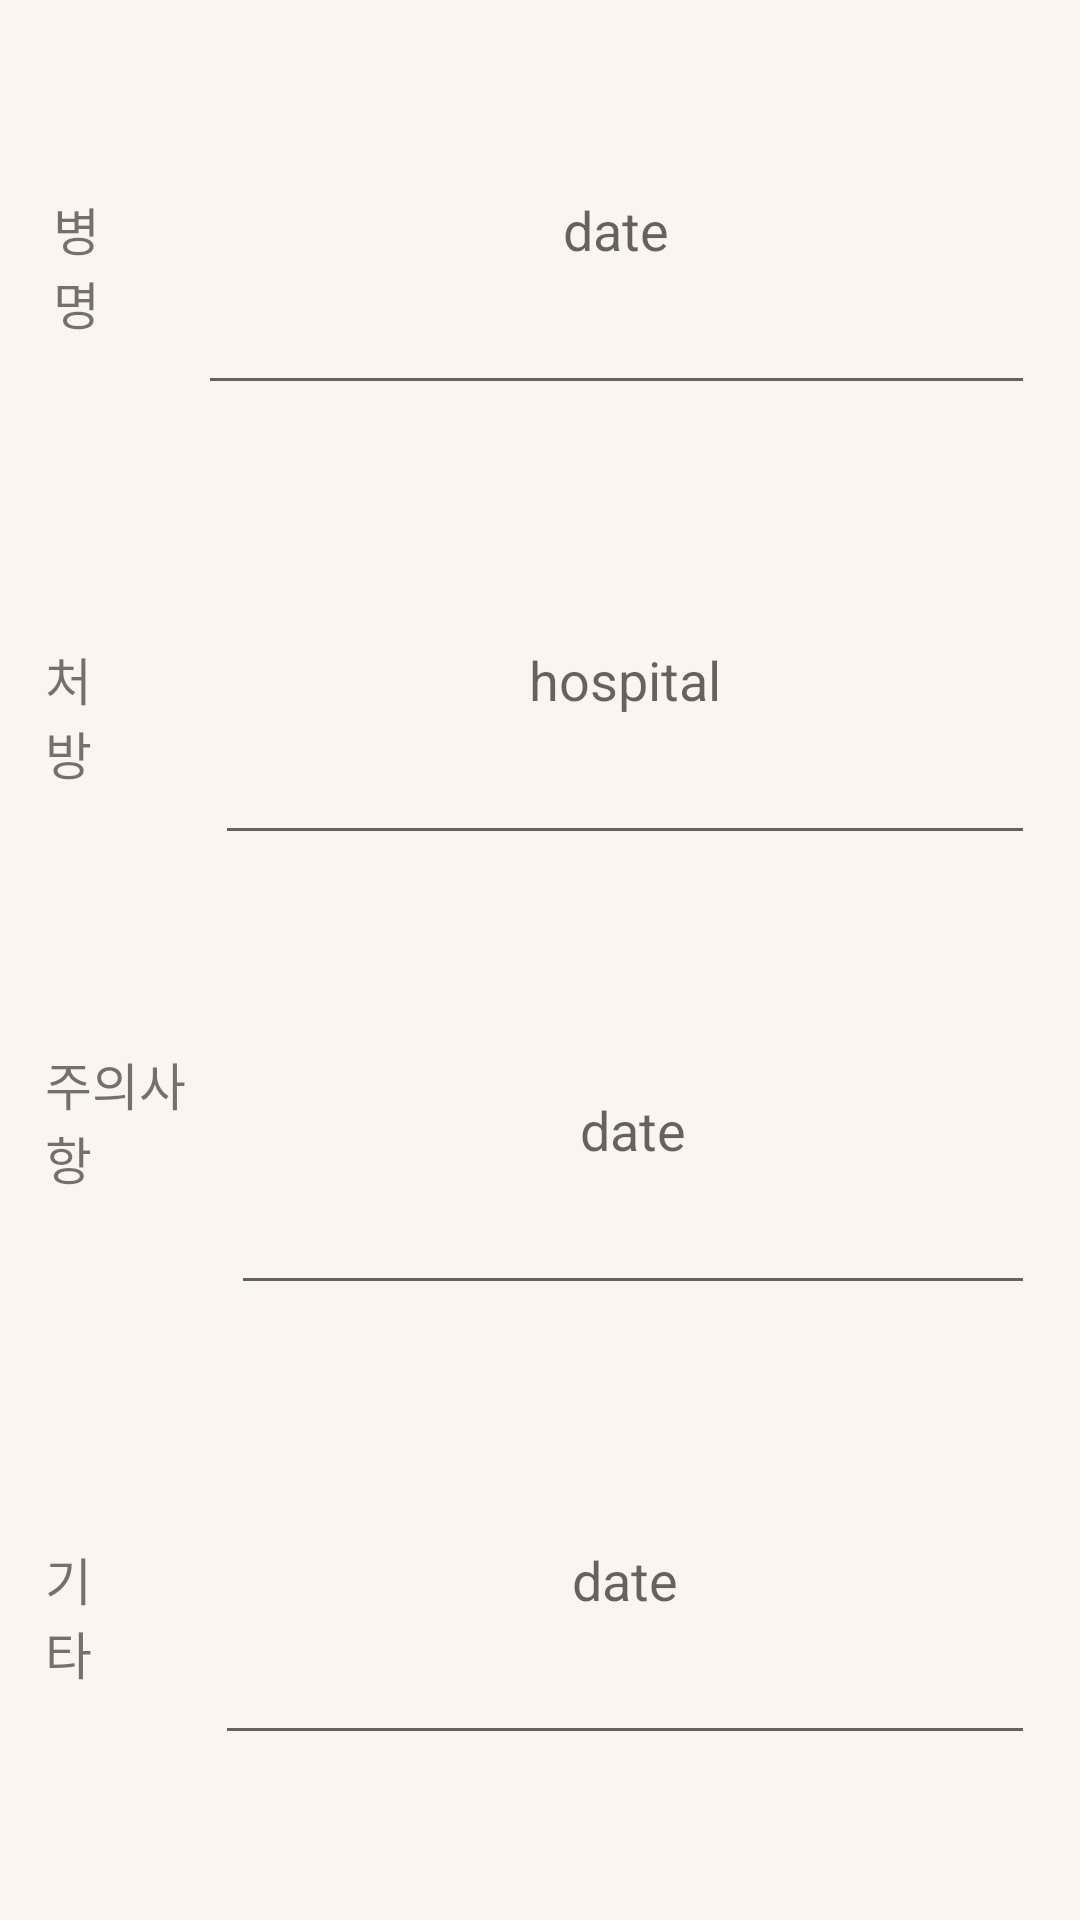

Here is an Android app screen rendered from its layout file. Give the layout XML and the strings, colors and styles it references.
<!-- AndroidManifest.xml: application theme AppTheme -->
<!-- res/layout/note_nurse_revision_activity.xml -->
<?xml version="1.0" encoding="utf-8"?>
<LinearLayout xmlns:android="http://schemas.android.com/apk/res/android"
    xmlns:tools="http://schemas.android.com/tools"
    android:layout_width="match_parent"
    android:layout_height="match_parent"
    android:background="#FCF5EF"
    android:gravity="center"
    android:orientation="vertical"
    tools:context=".NoteThirdFragment">

    <LinearLayout
        android:layout_width="match_parent"
        android:layout_height="wrap_content">

        <TextView
            android:id="@+id/Sickness_text"
            android:layout_width="wrap_content"
            android:layout_height="wrap_content"
            android:layout_margin="15dp"
            android:layout_weight="0.5"
            android:gravity="center"
            android:text="병명"
            android:textSize="17dp" />

        <EditText
            android:id="@+id/Sickness"
            android:layout_width="300dp"
            android:layout_height="120dp"
            android:layout_margin="15dp"
            android:layout_weight="1"
            android:gravity="center"
            android:hint="date"
            android:inputType="date" />
    </LinearLayout>

    <LinearLayout
        android:layout_width="match_parent"
        android:layout_height="wrap_content">

        <TextView
            android:id="@+id/Prescription_text"
            android:layout_width="wrap_content"
            android:layout_height="wrap_content"
            android:layout_margin="15dp"
            android:layout_weight="0.5"
            android:text="처방  "
            android:textSize="17dp" />

        <EditText
            android:id="@+id/Prescription"
            android:layout_width="300dp"
            android:layout_height="120dp"
            android:layout_margin="15dp"
            android:layout_weight="1"
            android:gravity="center"
            android:hint="hospital"
            android:inputType="text" />
    </LinearLayout>

    <LinearLayout
        android:layout_width="match_parent"
        android:layout_height="wrap_content">

        <TextView
            android:id="@+id/Precautions_text"
            android:layout_width="wrap_content"
            android:layout_height="wrap_content"
            android:layout_marginLeft="15dp"
            android:layout_weight="0.5"
            android:text="주의사항"
            android:textSize="17dp" />

        <EditText
            android:id="@+id/Precautions"
            android:layout_width="300dp"
            android:layout_height="120dp"
            android:layout_margin="15dp"
            android:layout_weight="1"
            android:gravity="center"
            android:hint="date"
            android:inputType="date" />
    </LinearLayout>

    <LinearLayout
        android:layout_width="match_parent"
        android:layout_height="wrap_content">

        <TextView
            android:id="@+id/Other_text"
            android:layout_width="wrap_content"
            android:layout_height="wrap_content"
            android:layout_margin="15dp"
            android:layout_weight="0.5"
            android:text="기타  "
            android:textSize="17dp" />

        <EditText
            android:id="@+id/Other"
            android:layout_width="300dp"
            android:layout_height="120dp"
            android:layout_margin="15dp"
            android:layout_weight="1"
            android:gravity="center"
            android:hint="date"
            android:inputType="date" />
    </LinearLayout>

    <Button
        android:id="@+id/saveBtn"
        android:layout_width="match_parent"
        android:layout_height="wrap_content"
        android:layout_margin="20dp"
        android:background="@color/colorRV"
        android:text="SAVE"
        android:textColor="#FFFFFF"
        android:textSize="25dp" />
</LinearLayout>
<!-- resources referenced by this layout -->
<resources>
  <color name="colorRV">#FFB69F</color>
  <style name="AppTheme" parent="Theme.AppCompat.Light.DarkActionBar">
          
          <item name="colorPrimary">@color/colorRV</item>
          <item name="colorPrimaryDark">@color/colorRV</item>
          <item name="colorAccent">@color/colorRV</item>
      </style>
</resources>
